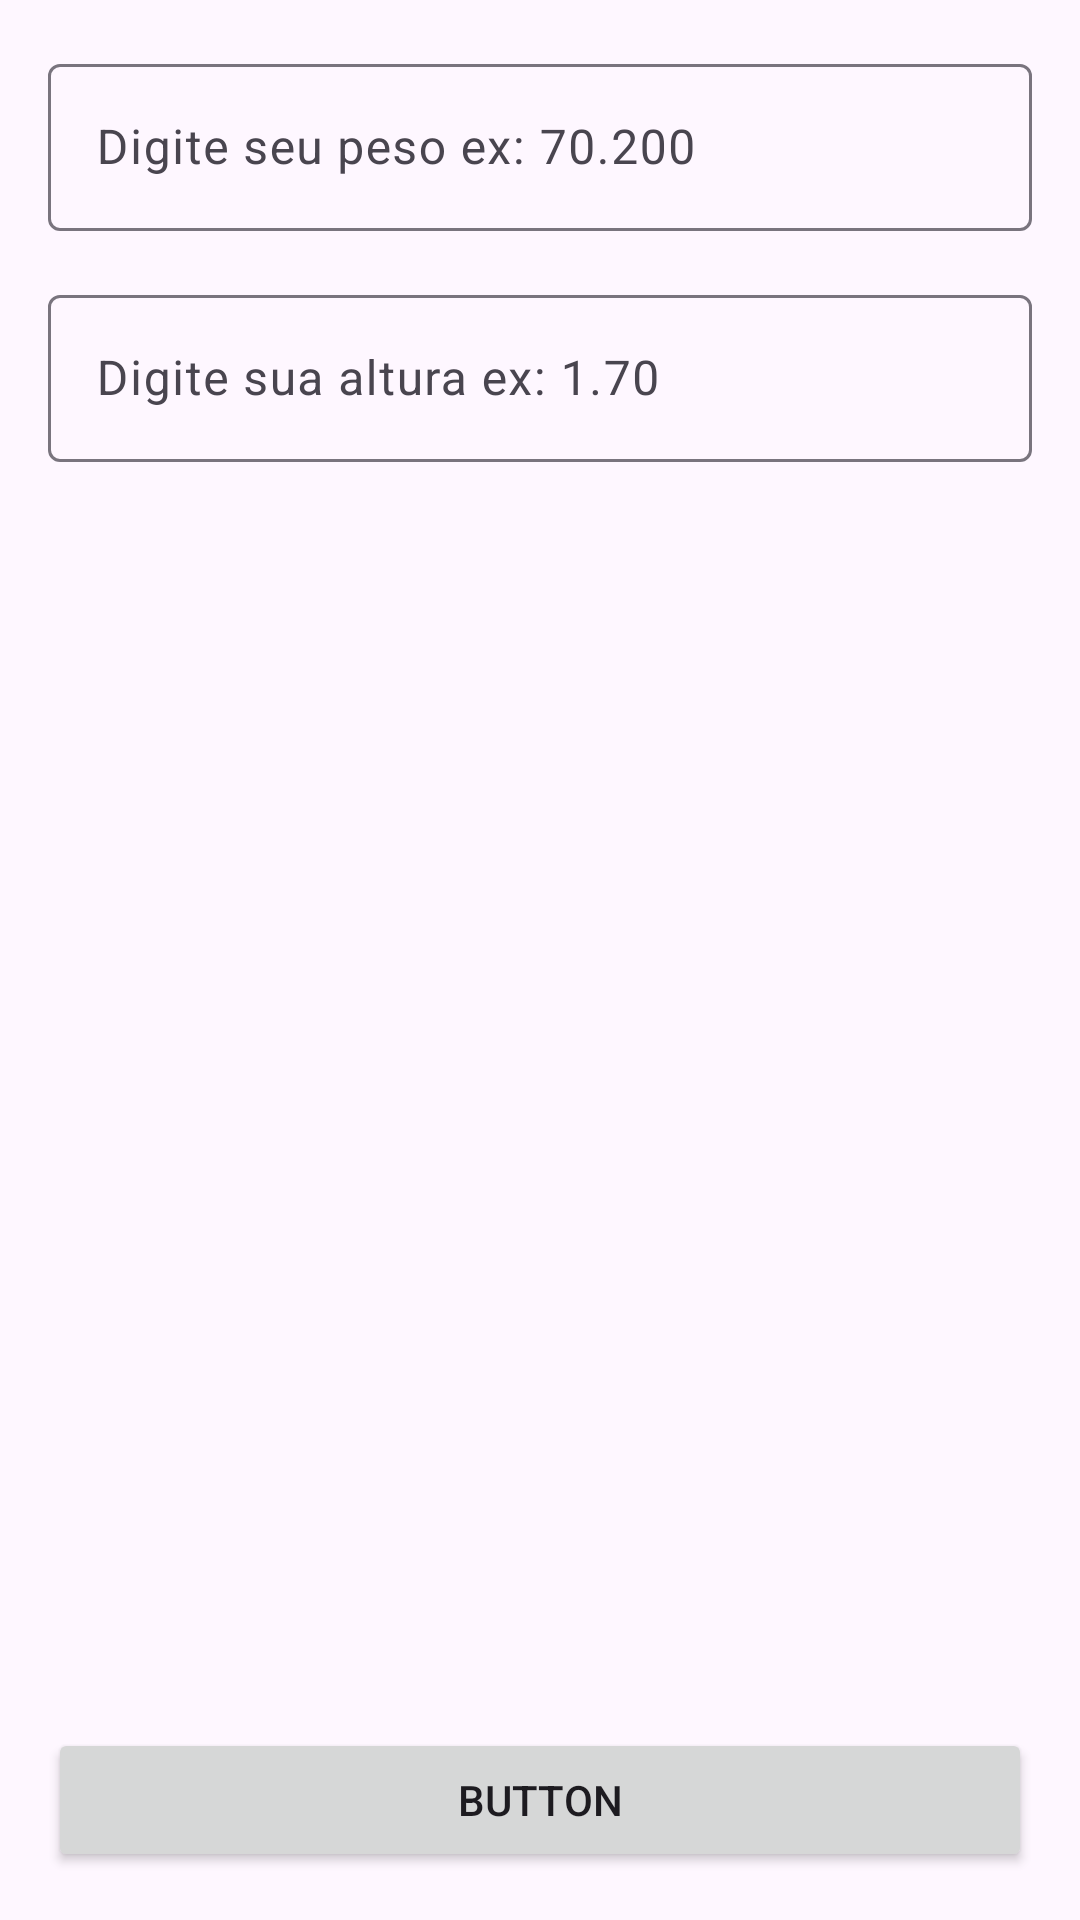

Reconstruct the res/layout file that produces this screen, plus the resources it refers to.
<!-- AndroidManifest.xml: application theme Theme.CALCULARIMC -->
<!-- res/layout/activity_main.xml -->
<?xml version="1.0" encoding="utf-8"?>
<androidx.constraintlayout.widget.ConstraintLayout xmlns:android="http://schemas.android.com/apk/res/android"
    xmlns:app="http://schemas.android.com/apk/res-auto"
    xmlns:tools="http://schemas.android.com/tools"
    android:id="@+id/main"
    android:layout_width="match_parent"
    android:layout_height="match_parent"
    tools:context=".MainActivity">


    <Button
        android:id="@+id/button"
        android:layout_width="match_parent"
        android:layout_height="wrap_content"
        android:layout_margin="16dp"
        android:text="Button"
        app:layout_constraintBottom_toBottomOf="parent"
        app:layout_constraintEnd_toEndOf="parent"
        app:layout_constraintStart_toStartOf="parent" />

    <com.google.android.material.textfield.TextInputLayout
        android:id="@+id/textInputLayout"
        android:layout_width="match_parent"
        android:layout_height="wrap_content"
        android:layout_margin="16dp"
        app:layout_constraintEnd_toEndOf="parent"
        app:layout_constraintStart_toStartOf="parent"
        app:layout_constraintTop_toTopOf="parent">

        <com.google.android.material.textfield.TextInputEditText
            android:layout_width="match_parent"
            android:layout_height="wrap_content"
            android:hint="Digite seu peso ex: 70.200"
            android:inputType="numberDecimal" />
    </com.google.android.material.textfield.TextInputLayout>

    <com.google.android.material.textfield.TextInputLayout
        android:layout_width="match_parent"
        android:layout_height="wrap_content"
        android:layout_margin="16dp"
        app:layout_constraintEnd_toEndOf="parent"
        app:layout_constraintStart_toStartOf="parent"
        app:layout_constraintTop_toBottomOf="@+id/textInputLayout">

        <com.google.android.material.textfield.TextInputEditText
            android:layout_width="match_parent"
            android:layout_height="wrap_content"
            android:hint="Digite sua altura ex: 1.70" />
    </com.google.android.material.textfield.TextInputLayout>

</androidx.constraintlayout.widget.ConstraintLayout>
<!-- resources referenced by this layout -->
<resources>
  <style name="Theme.CALCULARIMC" parent="Base.Theme.CALCULARIMC" />
  <style name="Base.Theme.CALCULARIMC" parent="Theme.Material3.DayNight.NoActionBar">
          
          <item name="colorPrimary">@color/primary_400</item>
          <item name="android:statusBarColor">@color/primary_900</item>
  
      </style>
  <color name="primary_400">#cd00ea</color>
  <color name="primary_900">#5c00d2</color>
</resources>
